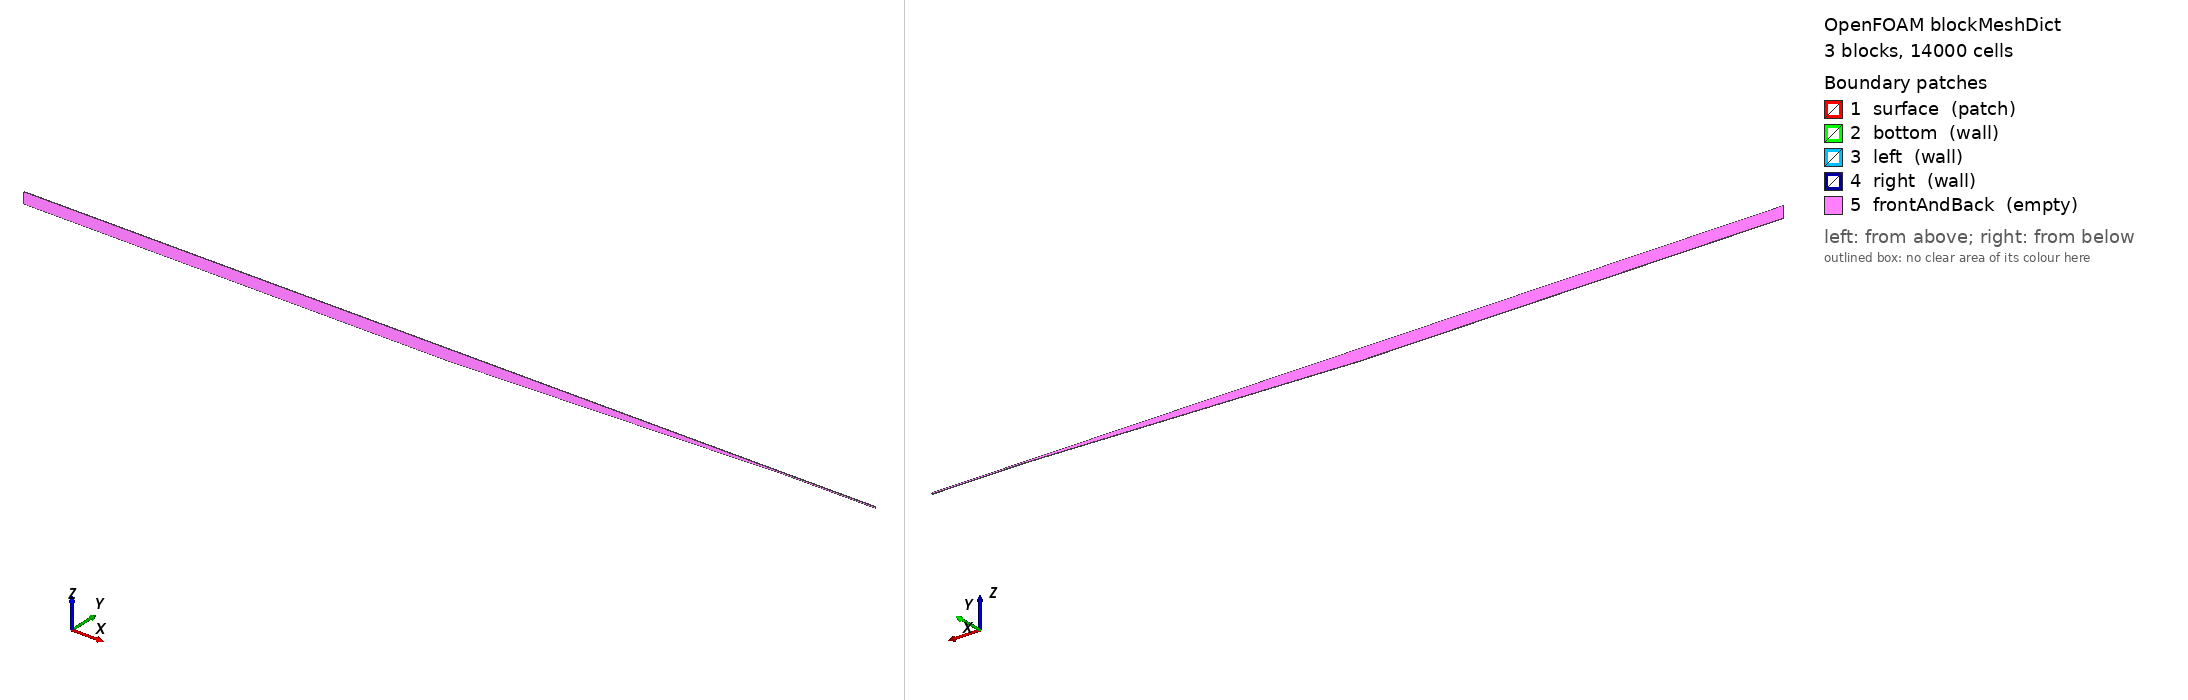

OpenFOAM case: the mesh blockMesh builds from blockMeshDict, 3 block(s), 14000 cells. Boundary patches (legend numbers): 1 surface (patch), 2 bottom (wall), 3 left (wall), 4 right (wall), 5 frontAndBack (empty). Left view from above one corner, right view from below the opposite corner. Boundary conditions: 0 field file(s) under 0/; 0 of 5 drawn patches have an entry in a shipped field file.

=== system/blockMeshDict ===
/*--------------------------------*- C++ -*----------------------------------*\
  =========                 |
  \\      /  F ield         | NHFOAM
   \\    /   O peration     |
    \\  /    A nd           |
     \\/     M anipulation  |
\*---------------------------------------------------------------------------*/
FoamFile
{
    version     2.0;
    format      ascii;
    class       dictionary;
    location    "system";
    object      blockMeshDict;
}
// * * * * * * * * * * * * * * * * * * * * * * * * * * * * * * * * * * * * * //

scale   1;

vertices
(
    (-14 0 -0.36)
    (-14 0.02 -0.36)
    (-14 0 0)
    (-14 0.02 0)
    (0 0 -0.36)
    (0 0.02 -0.36)
    (0 0 0)
    (0 0.02 0)
    (11 0 -0.03892586106)
    (11 0.02 -0.03892586106)
    (11 0 0)
    (11 0.02 0)
    (14 0 -0.03892586106)
    (14 0.02 -0.03892586106)
    (14 0 0)
    (14 0.02 0)
);

blocks
(
    hex (0 4 5 1 2 6 7 3) (700 1 10) simpleGrading (1 1 1.0)
    hex (4 8 9 5 6 10 11 7) (550 1 10) simpleGrading (1 1 1.0)
    hex (8 12 13 9 10 14 15 11) (150 1 10) simpleGrading (1 1 1.0)
);

boundary
(
    surface
    {
        type patch;
        faces ((2 6 7 3) (6 10 11 7) (10 14 15 11));
    }
    bottom
    {
        type wall;
        faces ((0 1 5 4) (4 5 9 8) (8 9 13 12));
    }
    left
    {
        type wall;
        faces ((0 2 3 1));
    }
    right
    {
        type wall;
        faces ((12 13 15 14));
    }
    frontAndBack
    {
        type empty;
        faces ((0 4 6 2) (4 8 10 6) (8 12 14 10) (1 3 7 5) (5 7 11 9) (9 11 15 13));
    }
);

// ************************************************************************* //


=== system/controlDict ===
/*--------------------------------*- C++ -*----------------------------------*\
  =========                 |
  \\      /  F ield         | NHFOAM
   \\    /   O peration     |
    \\  /    A nd           |
     \\/     M anipulation  |
\*---------------------------------------------------------------------------*/
FoamFile
{
    version     2.0;
    format      ascii;
    class       dictionary;
    location    "system";
    object      controlDict;
}
// * * * * * * * * * * * * * * * * * * * * * * * * * * * * * * * * * * * * * //

application     NHFOAM;

startFrom       startTime;
startTime       0;
stopAt          endTime;
endTime         66.68;
deltaT          0.01;

writeControl    timeStep;
writeInterval   6668;
purgeWrite      0;

writeFormat     ascii;
writePrecision  10;
writeCompression off;
timeFormat      general;
timePrecision   8;

runTimeModifiable true;

adjustTimeStep  no;
maxCo           0.5;
maxDeltaT       1;

// ************************************************************************* //
